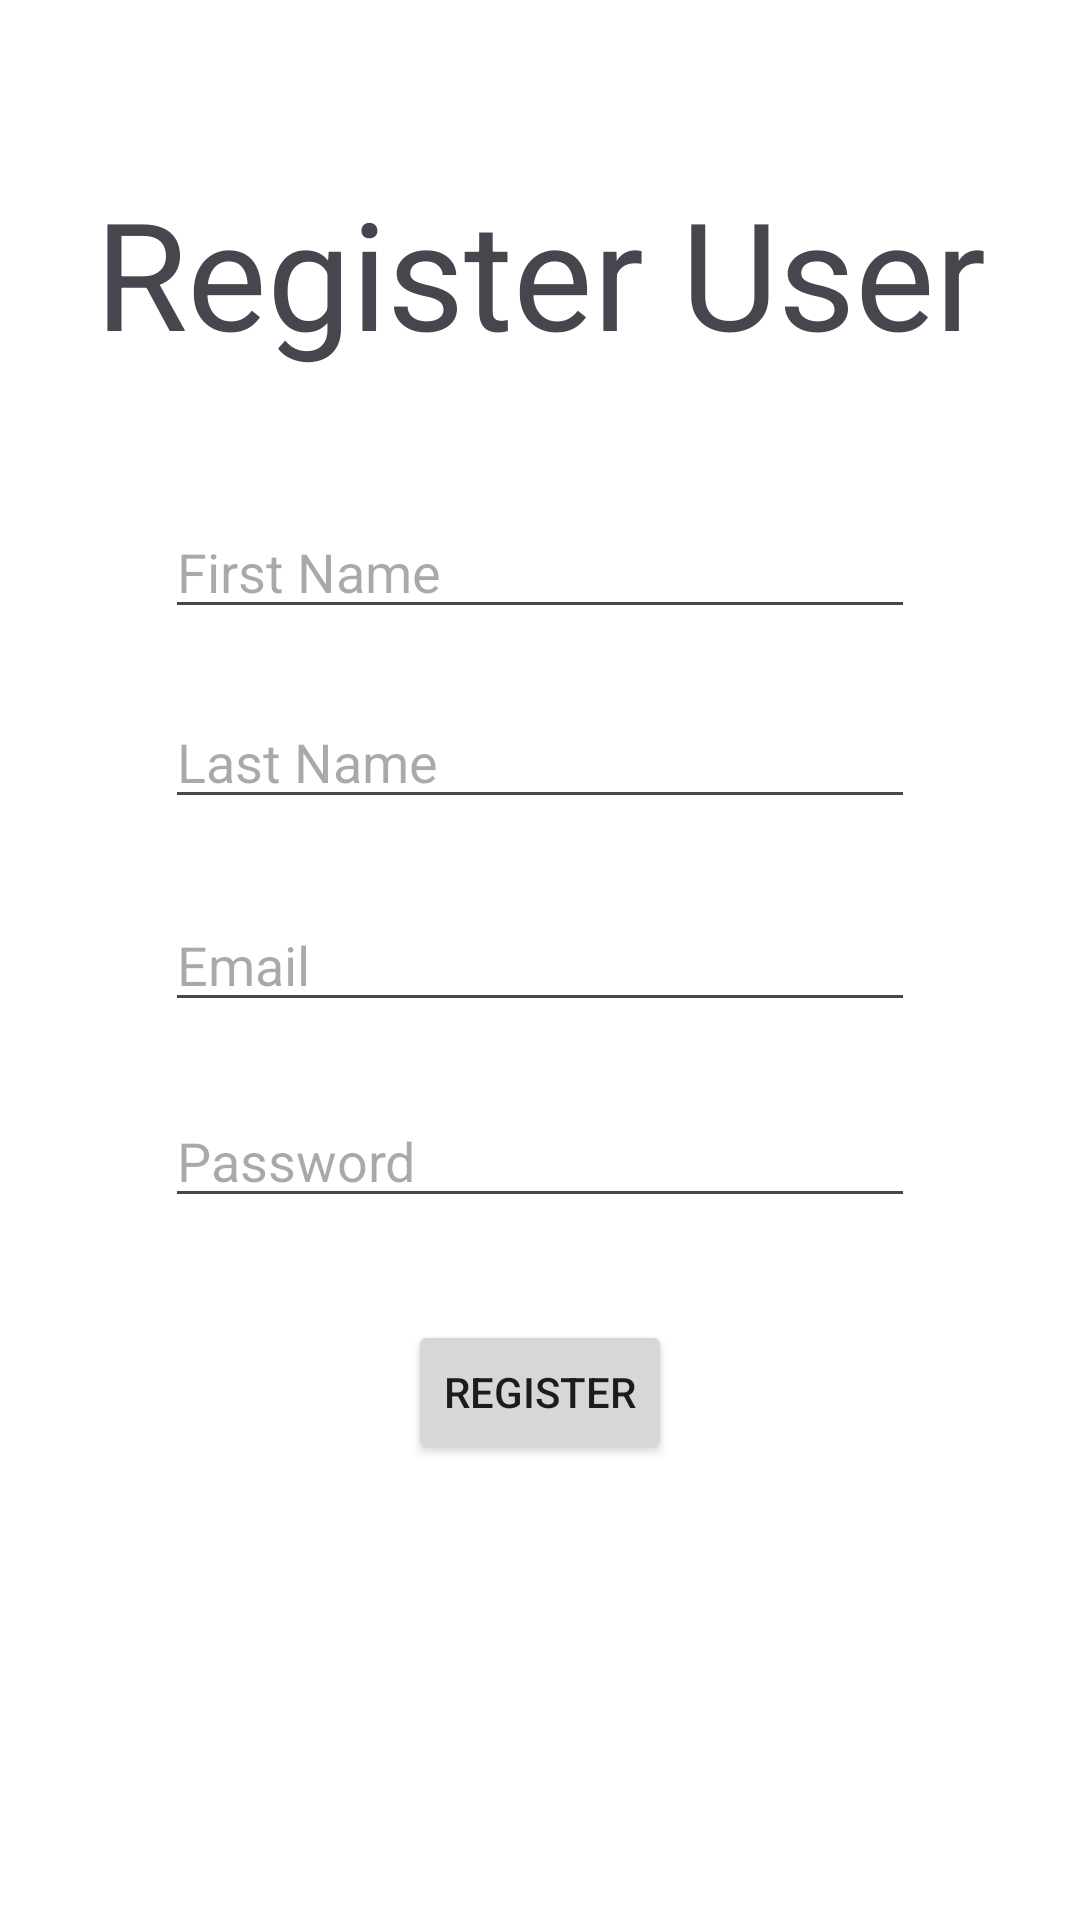

Android layout source for this screen:
<!-- AndroidManifest.xml: application theme Theme.FoodApp -->
<!-- res/layout/activity_register_page.xml -->
<?xml version="1.0" encoding="utf-8"?>
<androidx.constraintlayout.widget.ConstraintLayout xmlns:android="http://schemas.android.com/apk/res/android"
    xmlns:app="http://schemas.android.com/apk/res-auto"
    xmlns:tools="http://schemas.android.com/tools"
    android:layout_width="match_parent"
    android:layout_height="match_parent"
    tools:context=".activities.RegisterPage">

    <TextView
        android:layout_width="wrap_content"
        android:layout_height="wrap_content"
        android:text="Register User"
        android:textSize="50dp"
        app:layout_constraintBottom_toBottomOf="parent"
        app:layout_constraintEnd_toEndOf="parent"
        app:layout_constraintStart_toStartOf="parent"
        app:layout_constraintTop_toTopOf="parent"
        app:layout_constraintVertical_bias="0.1" />



    <EditText
        android:id="@+id/firstName"
        android:layout_width="250dp"
        android:layout_height="wrap_content"
        android:hint="First Name"
        app:layout_constraintBottom_toBottomOf="parent"
        app:layout_constraintEnd_toEndOf="parent"
        app:layout_constraintStart_toStartOf="parent"
        app:layout_constraintTop_toTopOf="parent"
        app:layout_constraintVertical_bias="0.281" />


    <TextView
        android:id="@+id/errorFN"
        android:layout_width="wrap_content"
        android:layout_height="wrap_content"
        android:textColor="#FF0000"
        android:textSize="12dp"
        app:layout_constraintBottom_toBottomOf="parent"
        app:layout_constraintEnd_toEndOf="parent"
        app:layout_constraintStart_toStartOf="parent"
        app:layout_constraintTop_toTopOf="parent"
        app:layout_constraintVertical_bias="0.334" />




    <EditText
        android:id="@+id/lastName"
        android:layout_width="250dp"
        android:layout_height="wrap_content"
        android:hint="Last Name"
        app:layout_constraintBottom_toBottomOf="parent"
        app:layout_constraintEnd_toEndOf="parent"
        app:layout_constraintStart_toStartOf="parent"
        app:layout_constraintTop_toTopOf="parent"
        app:layout_constraintVertical_bias="0.387" />


    <TextView
        android:id="@+id/errorLN"
        android:layout_width="wrap_content"
        android:layout_height="wrap_content"
        android:textColor="#FF0000"
        android:textSize="12dp"
        app:layout_constraintBottom_toBottomOf="parent"
        app:layout_constraintEnd_toEndOf="parent"
        app:layout_constraintStart_toStartOf="parent"
        app:layout_constraintTop_toTopOf="parent"
        app:layout_constraintVertical_bias="0.434" />




    <EditText
        android:id="@+id/email"
        android:layout_width="250dp"
        android:layout_height="wrap_content"
        android:hint="Email"
        app:layout_constraintBottom_toBottomOf="parent"
        app:layout_constraintEnd_toEndOf="parent"
        app:layout_constraintStart_toStartOf="parent"
        app:layout_constraintTop_toTopOf="parent" />


    <TextView
        android:id="@+id/errorEM"
        android:layout_width="wrap_content"
        android:layout_height="wrap_content"
        android:textColor="#FF0000"
        android:textSize="12dp"
        app:layout_constraintBottom_toBottomOf="parent"
        app:layout_constraintEnd_toEndOf="parent"
        app:layout_constraintStart_toStartOf="parent"
        app:layout_constraintTop_toTopOf="parent"
        app:layout_constraintVertical_bias="0.542" />




    <EditText
        android:id="@+id/password"
        android:layout_width="250dp"
        android:layout_height="wrap_content"
        android:hint="Password"
        app:layout_constraintBottom_toBottomOf="parent"
        app:layout_constraintEnd_toEndOf="parent"
        app:layout_constraintStart_toStartOf="parent"
        app:layout_constraintTop_toTopOf="parent"
        app:layout_constraintVertical_bias="0.609" />


    <TextView
        android:id="@+id/errorPW"
        android:layout_width="wrap_content"
        android:layout_height="wrap_content"
        android:textColor="#FF0000"
        android:textSize="12dp"
        app:layout_constraintBottom_toBottomOf="parent"
        app:layout_constraintEnd_toEndOf="parent"
        app:layout_constraintStart_toStartOf="parent"
        app:layout_constraintTop_toTopOf="parent"
        app:layout_constraintVertical_bias="0.647" />




    <Button
        android:id="@+id/registerButton"
        android:layout_width="wrap_content"
        android:layout_height="wrap_content"
        android:text="Register"
        app:layout_constraintBottom_toBottomOf="parent"
        app:layout_constraintEnd_toEndOf="parent"
        app:layout_constraintStart_toStartOf="parent"
        app:layout_constraintTop_toTopOf="parent"
        app:layout_constraintVertical_bias="0.743" />


</androidx.constraintlayout.widget.ConstraintLayout>
<!-- resources referenced by this layout -->
<resources>
  <style name="Theme.FoodApp" parent="Base.Theme.FoodApp" />
  <style name="Base.Theme.FoodApp" parent="Theme.Material3.DayNight.NoActionBar">
          
          <item name="colorPrimary">@color/app_beige</item>
          <item name="colorPrimaryVariant">@color/app_red</item>
          <item name="colorOnPrimary">@color/white</item>
          <item name="colorSecondary">@color/app_dark_gray</item>
          <item name="colorSecondaryVariant">@color/app_mid_gray</item>
          <item name="colorOnSecondary">@color/white</item>
          <item name="android:windowBackground">@drawable/background</item>
      </style>
  <color name="app_beige">#E9D2A8</color>
  <color name="app_red">#D23642</color>
  <color name="white">#FFFFFFFF</color>
  <color name="app_dark_gray">#474042</color>
  <color name="app_mid_gray">#6E6468</color>
</resources>
